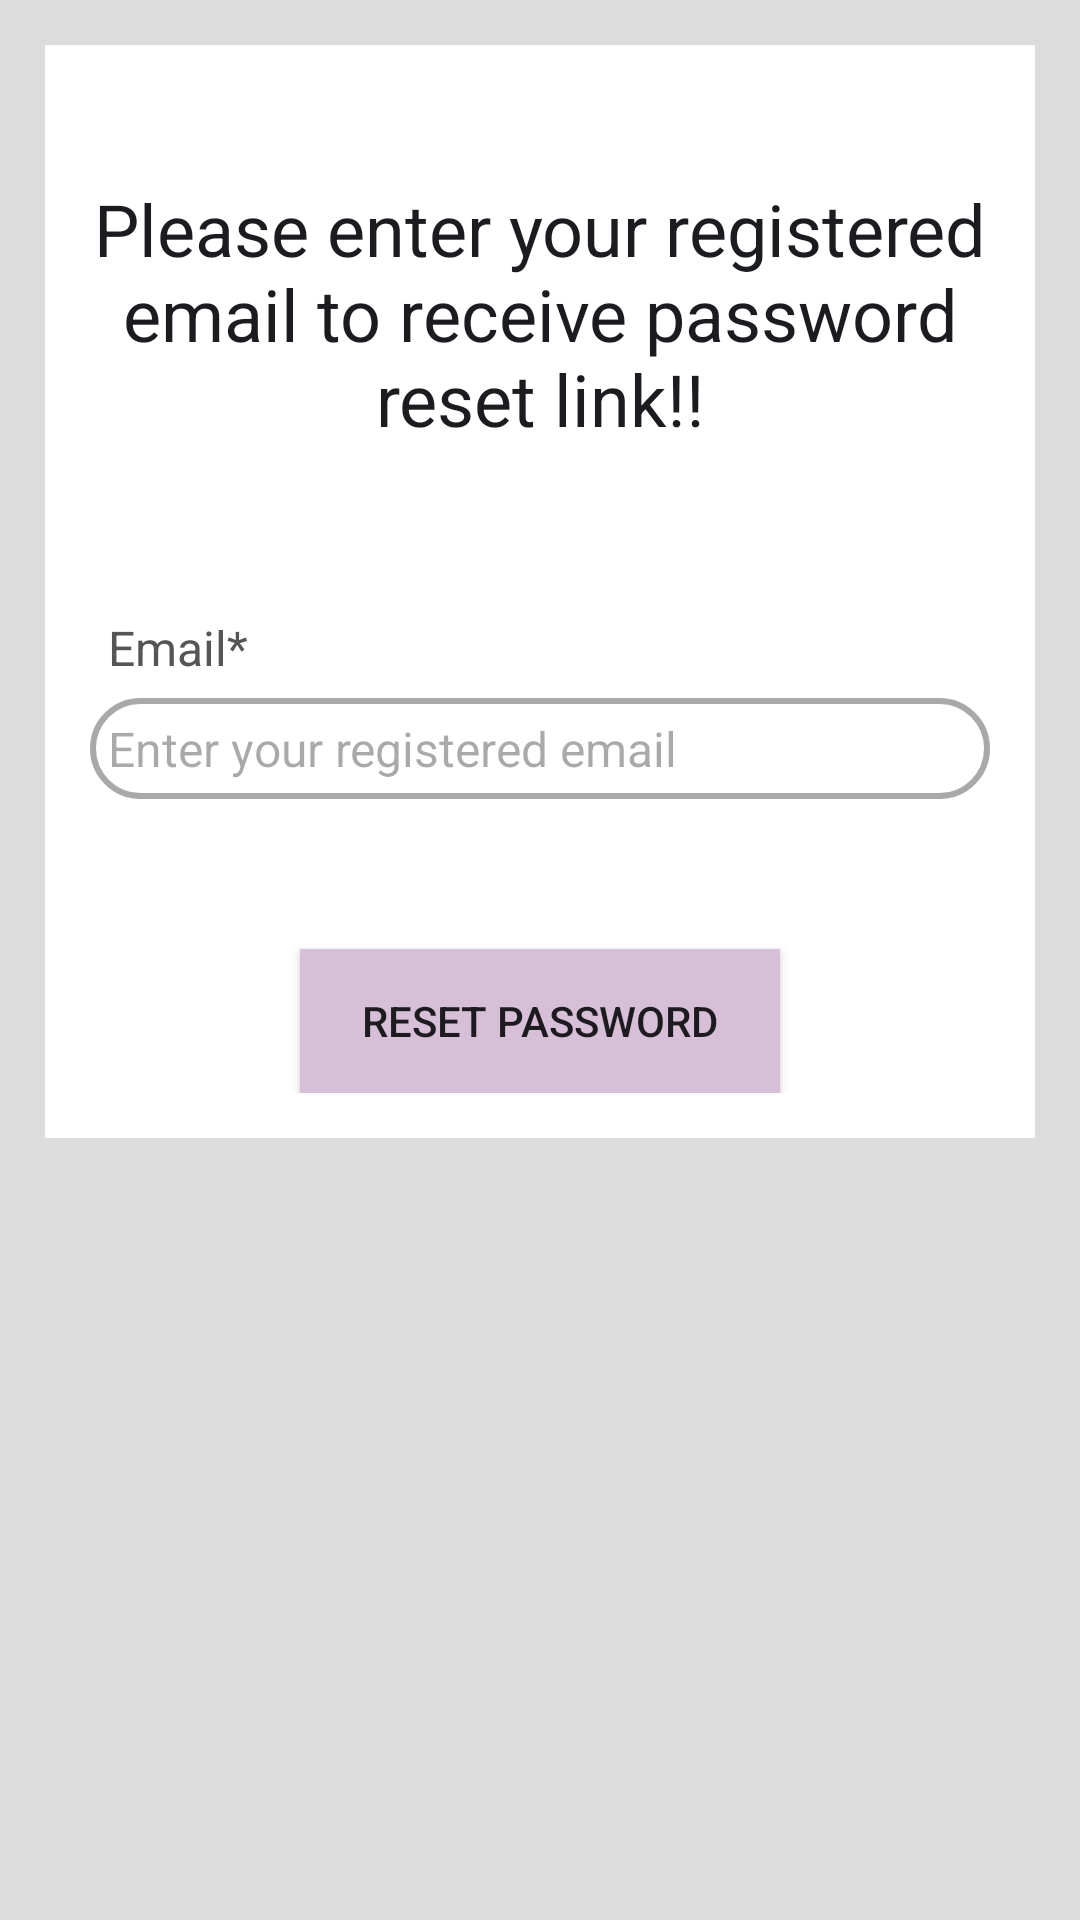

This screen was rendered from an Android layout file. Write that file and the resources it references.
<!-- AndroidManifest.xml: application theme Theme.AppNgheNhac -->
<!-- res/layout/activity_forgot_password.xml -->
<?xml version="1.0" encoding="utf-8"?>
<ScrollView xmlns:android="http://schemas.android.com/apk/res/android"
    xmlns:tools="http://schemas.android.com/tools"
    android:layout_width="match_parent"
    android:layout_height="match_parent"
    android:background="@color/grey_light"
    tools:context=".login_register.ForgotPasswordActivity">

    <RelativeLayout
        android:layout_width="match_parent"
        android:layout_height="wrap_content"
        android:layout_margin="15dp"
        android:background="@color/white"
        android:padding="15dp">

        <TextView
            android:id="@+id/textview_password_reset_head"
            android:layout_width="match_parent"
            android:layout_height="wrap_content"
            android:layout_marginTop="@dimen/size30dp"
            android:text="Please enter your registered email to receive password reset link!!"
            android:textAlignment="center"
            android:textAppearance="@style/TextAppearance.AppCompat.Headline" />

        <TextView
            android:id="@+id/textview_password_reset_email"
            android:layout_width="match_parent"
            android:layout_height="wrap_content"
            android:layout_below="@id/textview_password_reset_head"
            android:layout_marginTop="50dp"
            android:padding="6dp"
            android:text="Email*"
            android:textColor="#555555"
            android:textSize="16sp" />

        <EditText
            android:id="@+id/editText_password_reset_email"
            android:layout_width="match_parent"
            android:layout_height="wrap_content"
            android:layout_below="@id/textview_password_reset_email"
            android:background="@drawable/border"
            android:hint="Enter your registered email"
            android:inputType="textEmailAddress"
            android:padding="6dp"
            android:textSize="16sp" />

        <androidx.appcompat.widget.AppCompatButton
            android:id="@+id/button_password_reset"
            android:layout_width="match_parent"
            android:layout_height="wrap_content"
            android:layout_below="@id/editText_password_reset_email"
            android:layout_marginLeft="70dp"
            android:layout_marginTop="50dp"
            android:layout_marginRight="70dp"
            android:background="@color/pink"
            android:text="RESET PASSWORD" />

        <ProgressBar
            android:id="@+id/progressBar"
            android:layout_width="wrap_content"
            android:layout_height="wrap_content"
            android:layout_centerHorizontal="true"
            android:layout_centerVertical="true"
            android:elevation="@dimen/size10dp"
            android:visibility="gone" />
    </RelativeLayout>


</ScrollView>
<!-- resources referenced by this layout -->
<resources>
  <color name="grey_light">#DCDCDC</color>
  <color name="pink">#D8BFD8</color>
  <color name="white">#FFFFFFFF</color>
  <dimen name="size10dp">10dp</dimen>
  <dimen name="size30dp">30dp</dimen>
  <!-- drawable border (drawable) -->
  <?xml version="1.0" encoding="utf-8"?>
  <shape xmlns:android="http://schemas.android.com/apk/res/android">
      <solid android:color="@android:color/transparent" /> 
      <stroke
          android:width="2dp"
          android:color="@color/grey" /> 
      <corners android:radius="16dp" /> 
  </shape>
  <style name="Theme.AppNgheNhac" parent="Base.Theme.AppNgheNhac" />
  <color name="grey">#A9A9A9</color>
  <style name="Base.Theme.AppNgheNhac" parent="Theme.Material3.DayNight.NoActionBar">
          
          
      </style>
</resources>
